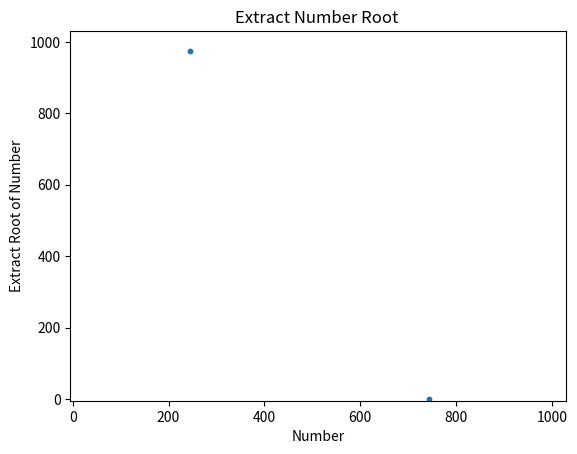

Here is the Python script that generated this plot:
import matplotlib.pyplot as plt

# Draw multiple points.
def draw_multiple_points():

#	rest = True
	rest = False
	
#	up=True	
	up=False

	down=True
#	down=False
	
#	left=True
	left=False
	
#	right=True
	right=False
	
#	unknown=True
	unknown=False

	if rest:
		# x axis value list.
		x_number_list = [474,514]

		# y axis value list.
		y_number_list = [491,531]


		# Draw point based on above x, y axis values.
		plt.scatter(x_number_list, y_number_list, s=10)

	if unknown:
		x = [1024,1025]
		y=[1024,1025]
		plt.scatter(x, y, s=10)
			
	if up:
		x=[244,744]
		y=[0,50]
		plt.scatter(x, y, s=10)
		
	if down:
		x=[244,744]
		y=[973,0]
		plt.scatter(x, y, s=10)
		
	if left:
		x=[973,1023]
		y=[261,761]
		plt.scatter(x, y, s=10)
	
	if right:
		x=[0,50]
		y=[261,761]
		plt.scatter(x, y, s=10)
		
    # Set chart title.
	plt.title("Extract Number Root ")

	plt.xlim(-5, 1030)
	plt.ylim(-5, 1030)
    # Set x, y label text.
	plt.xlabel("Number")
	plt.ylabel("Extract Root of Number")
	plt.show()

if __name__ == '__main__':
	draw_multiple_points()
